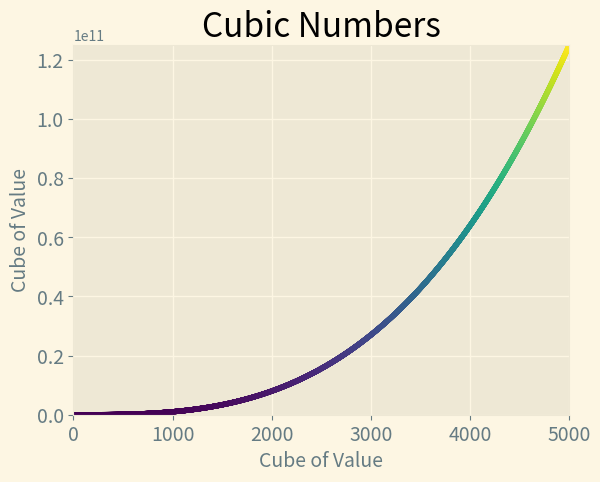

The script that saved this image:
import matplotlib.pyplot as plt

x_values = range(1, 5001)
y_values = [x ** 3 for x in x_values]

plt.style.use('Solarize_Light2')
fig, ax = plt.subplots()
ax.scatter(x_values, y_values, c=y_values, cmap=plt.cm.viridis, s=8)

# Establece el tìtulo del gràfico y las etiquetas de los ejes.
ax.set_title("Cubic Numbers", fontsize=24)
ax.set_xlabel("Cube of Value", fontsize=14)
ax.set_ylabel("Cube of Value", fontsize=14)

# Establece el tamaño de las etiquetas de los puntos de los ejes.
ax.tick_params(labelsize=14)

ax.axis([0, 5001, 0, 125_000_000_000])
# ax.ticklabel_format(style='plain')

# plt.savefig('Squares_plot.png', bbox_inches='tight')
plt.show()